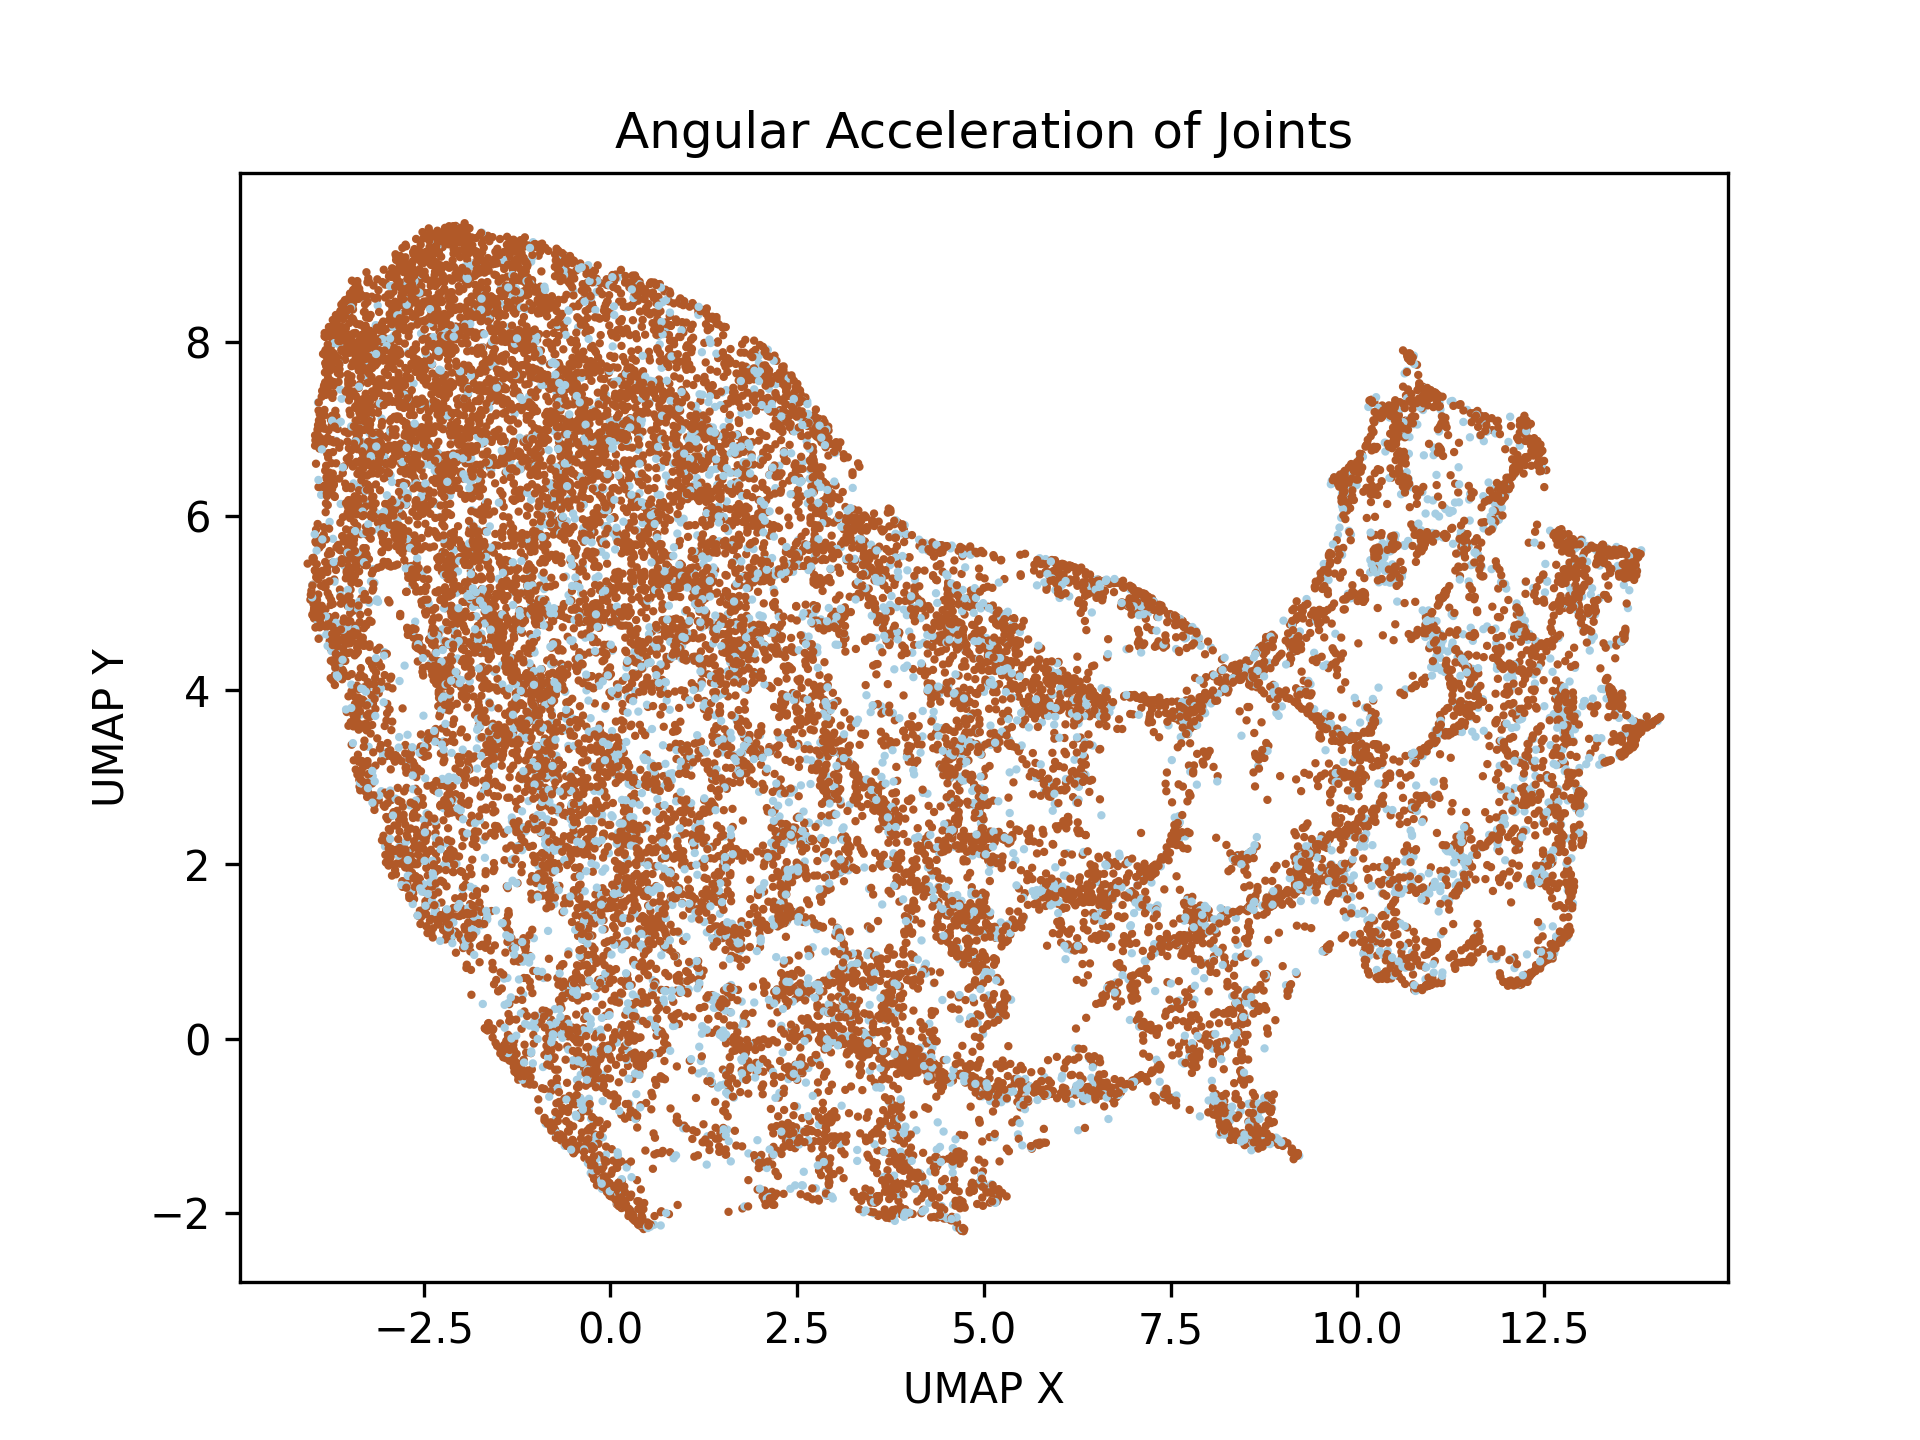

The table this chart was drawn from, first rows:
, 0, 1
0, 2.442, 3.967
1, -0.5847, 0.225
2, -1.128, -0.4084
3, 4.305, -0.4696
4, 8.64, 3.239
5, 3.83, -0.9945
6, -2.265, 6.5
7, 0.6553, 7.275
8, -1.895, 5.802
9, 2.702, -1.061
10, 2.441, 1.457
11, 2.96, -0.03603
12, 4.51, 4.678
13, 4.555, 3.101
14, -0.6075, 0.1465
15, 4.066, 4.519
16, 2.79, 0.2638
17, 4.923, 4.795
18, 0.05934, 4.913
19, -2.281, 3.727
20, -1.649, 1.107
21, 1.675, 3.939
22, -2.341, 2.361
23, 5.392, 4.708
24, 5.573, -0.5581
25, 4.958, 4.643
26, 3.474, 1.001
27, 2.37, 1.866
28, 4.728, 1.404
29, 0.387, -0.3869
30, 2.989, -1.554
31, 0.2524, 6.243
32, -2.231, 3.388
33, -2.175, 7.789
34, -1.893, 2.73
35, 0.5735, 3.082
36, 1.849, 3.379
37, -0.6756, 6.188
38, 0.1483, -1.945
39, 4.702, 1.393
40, -1.829, 5.638
41, 2.281, 4.418
42, -2.685, 2.158
43, 1.436, 3.28
44, 5.254, 3.894
45, 3.197, 0.9579
46, 2.318, -1.243
47, 1.834, -0.3095
48, 2.158, 2.423
49, -3.805, 4.726
50, 4.16, -0.2605
51, 5.468, 4.541
52, -3.661, 4.546
53, -0.4063, 7.139
54, -0.6816, 6.498
55, -2.047, 4.619
56, 1.704, 6.582
57, 5.962, 4.113
58, 5.359, -0.5621
59, 4.716, 4.677
... 21,178 more rows
